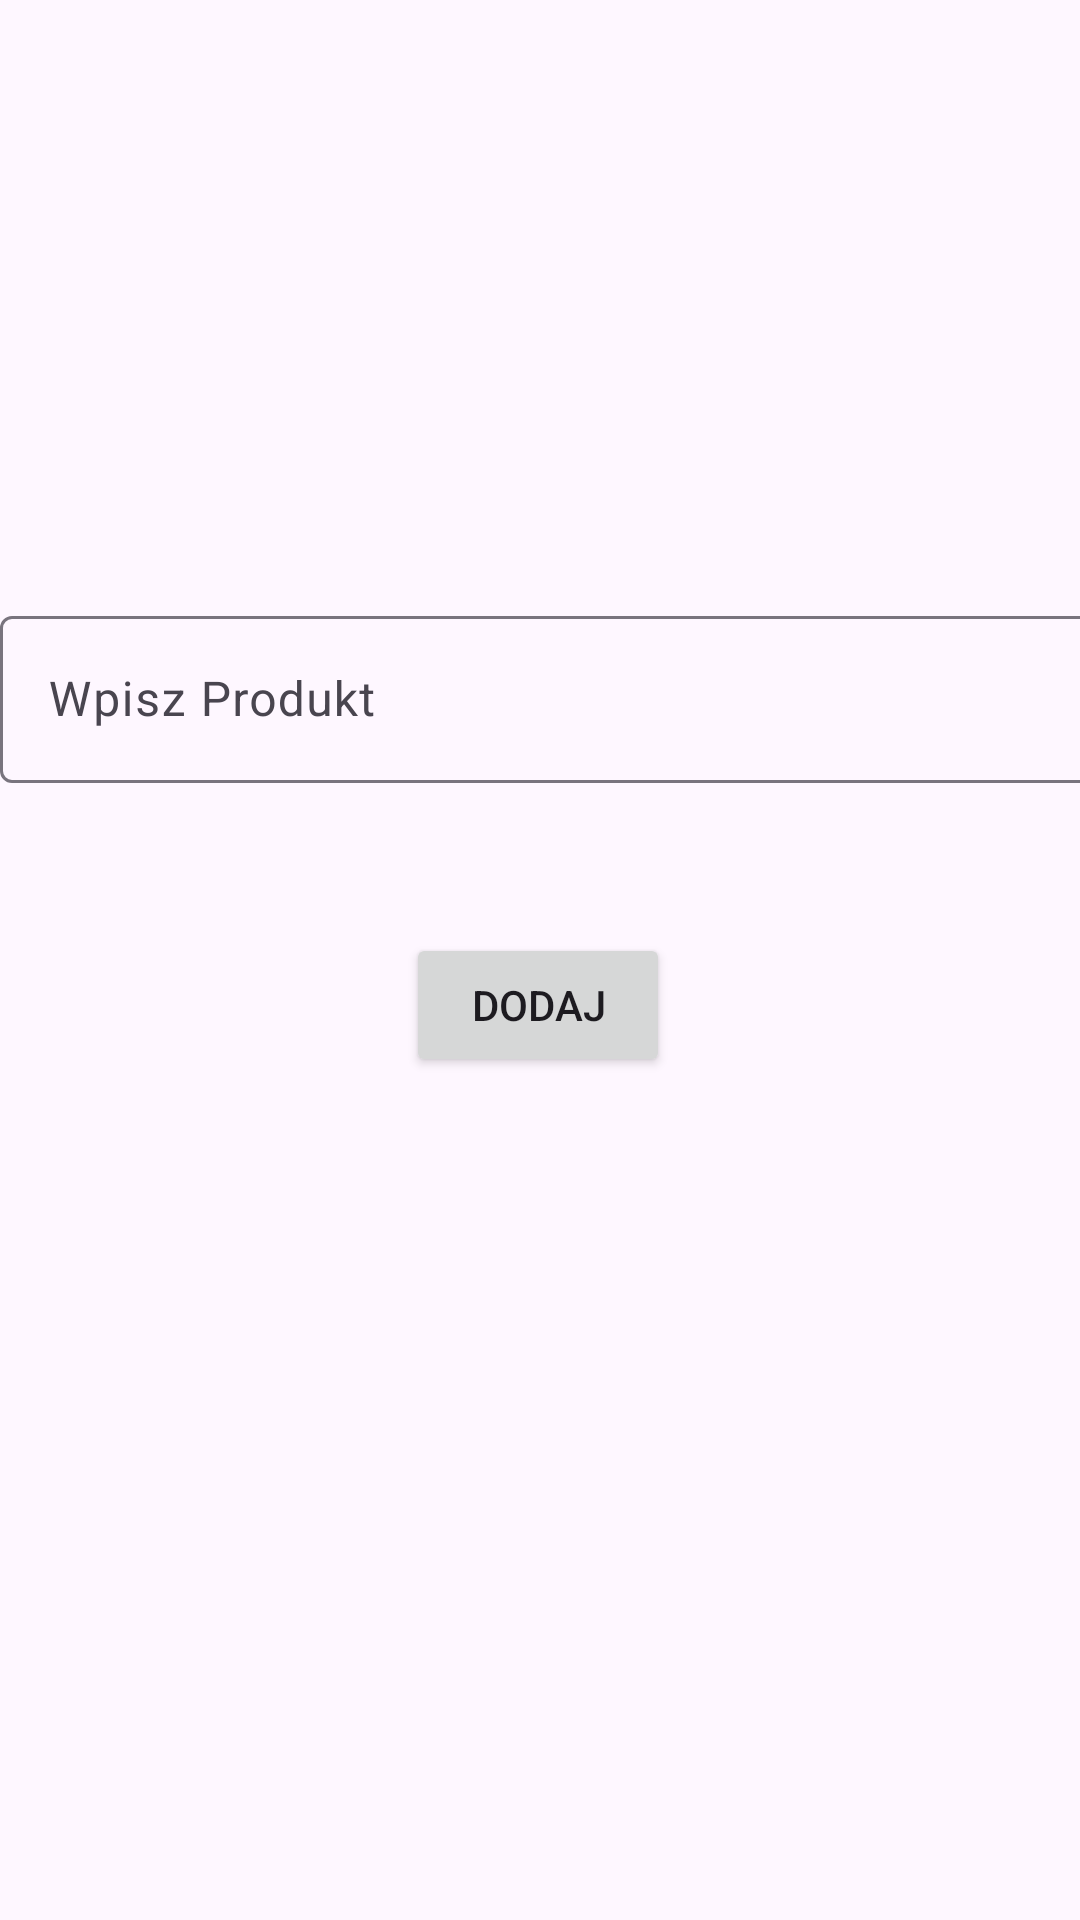

Write the Android layout XML for this screen, with the resource values it uses.
<!-- AndroidManifest.xml: application theme Theme.ShopList -->
<!-- res/layout/activity_add_to_list.xml -->
<?xml version="1.0" encoding="utf-8"?>
<androidx.constraintlayout.widget.ConstraintLayout xmlns:android="http://schemas.android.com/apk/res/android"
    xmlns:app="http://schemas.android.com/apk/res-auto"
    xmlns:tools="http://schemas.android.com/tools"
    android:layout_width="match_parent"
    android:layout_height="match_parent"
    tools:context=".AddToListActivity">

    <Button
        android:id="@+id/buttonTest"
        android:layout_width="wrap_content"
        android:layout_height="wrap_content"
        android:layout_marginTop="50dp"
        android:text="@string/buttonAddText"
        app:layout_constraintEnd_toEndOf="parent"
        app:layout_constraintHorizontal_bias="0.498"
        app:layout_constraintStart_toStartOf="parent"
        app:layout_constraintTop_toBottomOf="@+id/textInputLayout2" />

    <com.google.android.material.textfield.TextInputLayout
        android:id="@+id/textInputLayout2"
        android:layout_width="409dp"
        android:layout_height="wrap_content"
        android:layout_marginTop="200dp"
        app:layout_constraintTop_toTopOf="parent"
        tools:layout_editor_absoluteX="1dp">

        <com.google.android.material.textfield.TextInputEditText
            android:id="@+id/textInput"
            android:layout_width="match_parent"
            android:layout_height="wrap_content"
            android:hint="Wpisz Produkt" />
    </com.google.android.material.textfield.TextInputLayout>

</androidx.constraintlayout.widget.ConstraintLayout>
<!-- resources referenced by this layout -->
<resources>
  <string name="buttonAddText">Dodaj</string>
  <style name="Theme.ShopList" parent="Base.Theme.ShopList" />
  <style name="Base.Theme.ShopList" parent="Theme.Material3.DayNight.NoActionBar">
          
          
      </style>
</resources>
